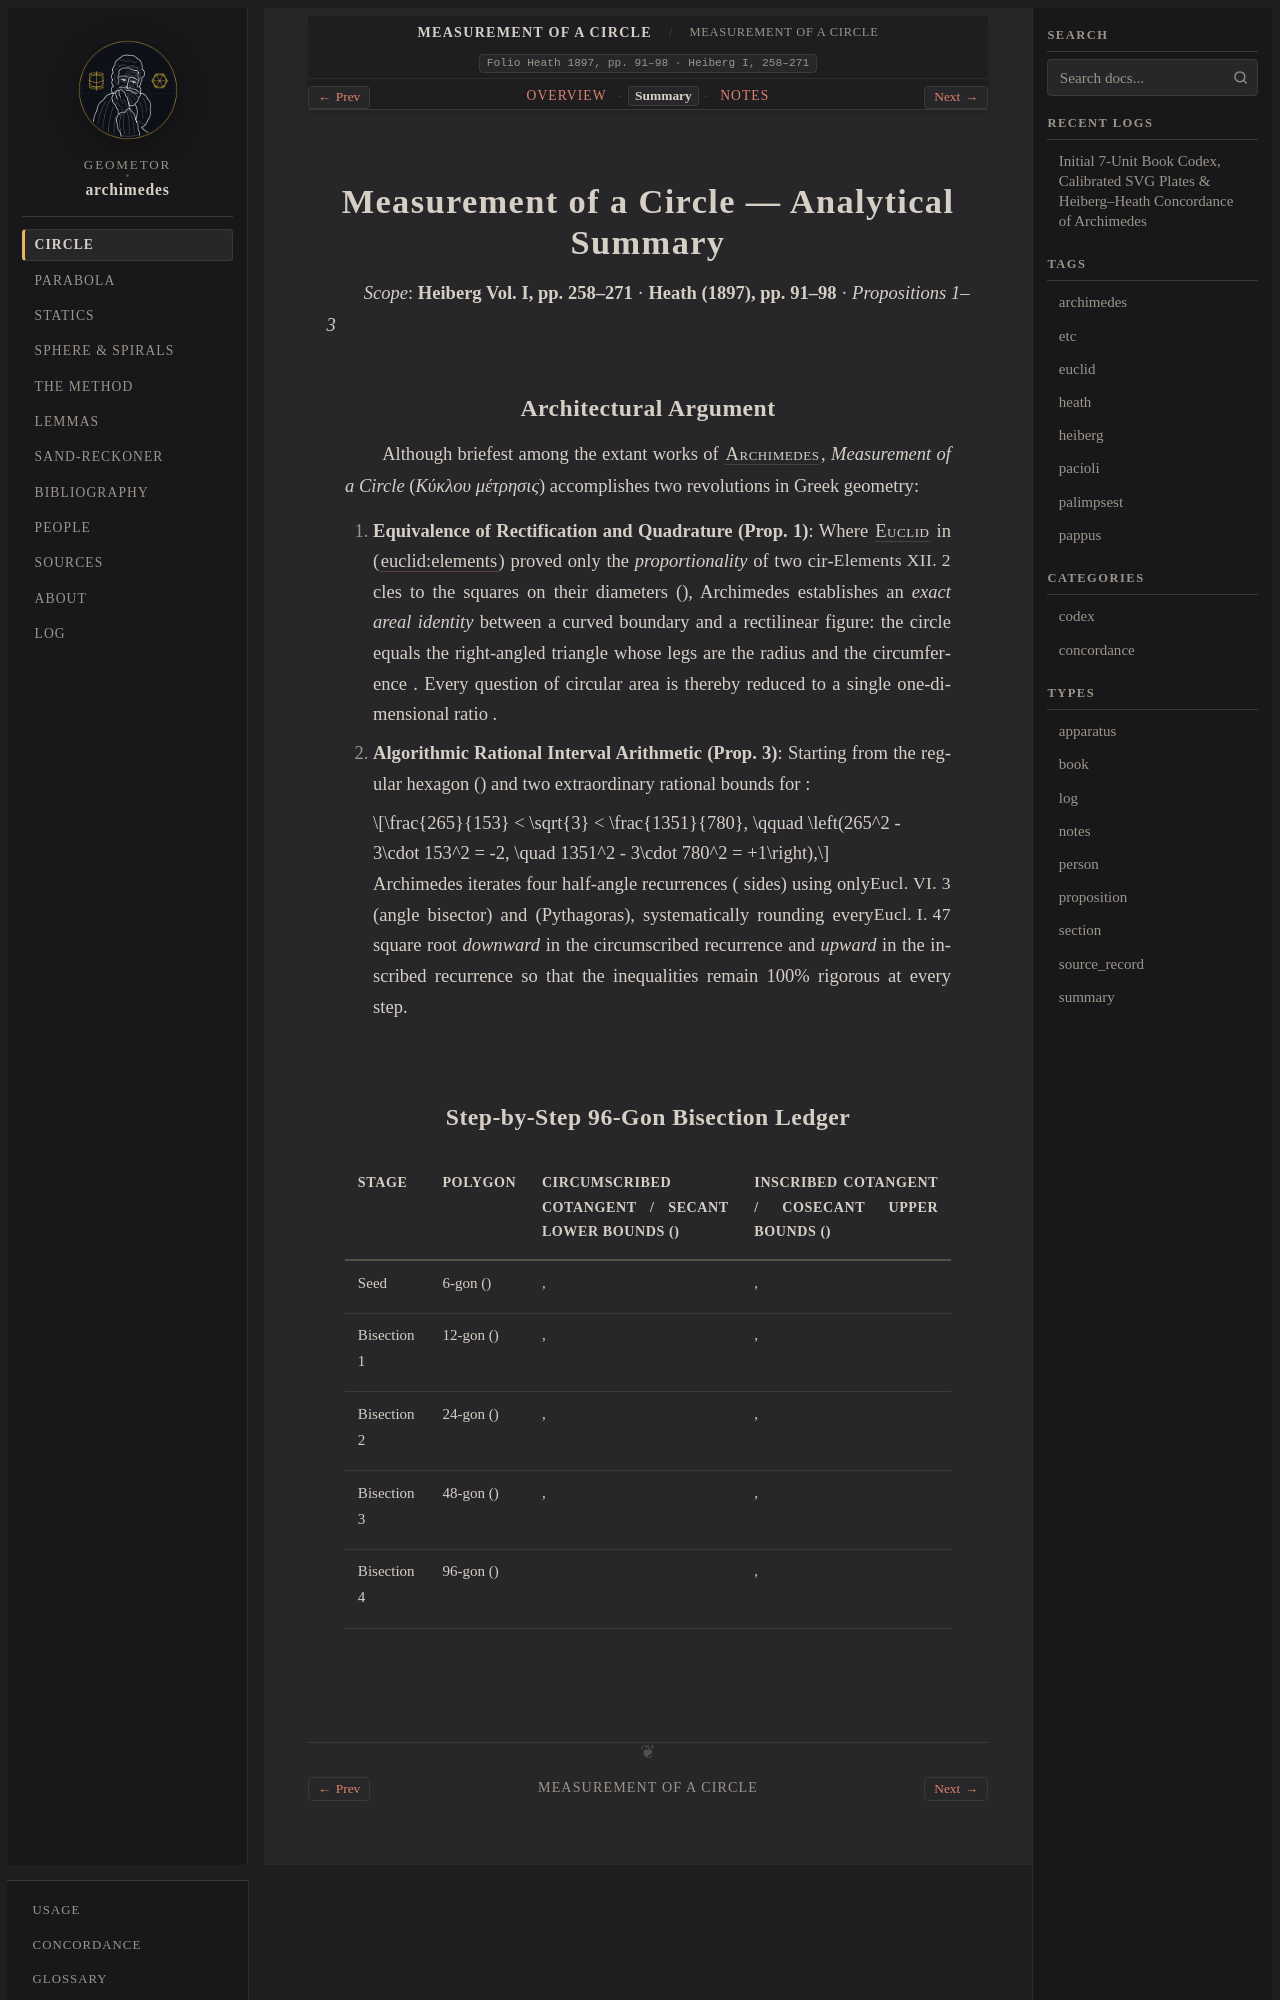

repository: geometor/archimedes · page: measurement_of_a_circle/summary.html · generator: sphinx

:order: 11
:type: summary
:canonical_id: measurement-of-a-circle
:folio: Heath 1897, pp. 91–98 · Heiberg I, 258–271

.. _unit-measurement-of-a-circle-summary:

Measurement of a Circle — Analytical Summary
============================================

*Scope*: **Heiberg Vol. I, pp. 258–271** · **Heath (1897), pp. 91–98** · *Propositions 1–3*

Architectural Argument
----------------------

Although briefest among the extant works of :person:`Archimedes <archimedes>`, *Measurement of a Circle* (*Κύκλου μέτρησις*) accomplishes two revolutions in Greek geometry:

1. **Equivalence of Rectification and Quadrature (Prop. 1)**: Where :person:`Euclid <euclid>` in :just:`Elements XII. 2` (:cite:`euclid:elements`) proved only the *proportionality* of two circles to the squares on their diameters (:eq:`C_1 : C_2 = d_1^2 : d_2^2`), Archimedes establishes an *exact areal identity* between a curved boundary and a rectilinear figure: the circle equals the right-angled triangle whose legs are the radius :eq:`r` and the circumference :eq:`C`. Every question of circular area is thereby reduced to a single one-dimensional ratio :eq:`C : d`.
2. **Algorithmic Rational Interval Arithmetic (Prop. 3)**: Starting from the regular hexagon (:eq:`\angle = 30^\circ`) and two extraordinary rational bounds for :eq:`\sqrt{3}`:

   .. math::

      \frac{265}{153} < \sqrt{3} < \frac{1351}{780}, \qquad \left(265^2 - 3\cdot 153^2 = -2, \quad 1351^2 - 3\cdot 780^2 = +1\right),

   Archimedes iterates four half-angle recurrences (:eq:`6 \to 12 \to 24 \to 48 \to 96` sides) using only :just:`Eucl. VI. 3` (angle bisector) and :just:`Eucl. I. 47` (Pythagoras), systematically rounding every square root *downward* in the circumscribed recurrence and *upward* in the inscribed recurrence so that the inequalities remain 100% rigorous at every step.
